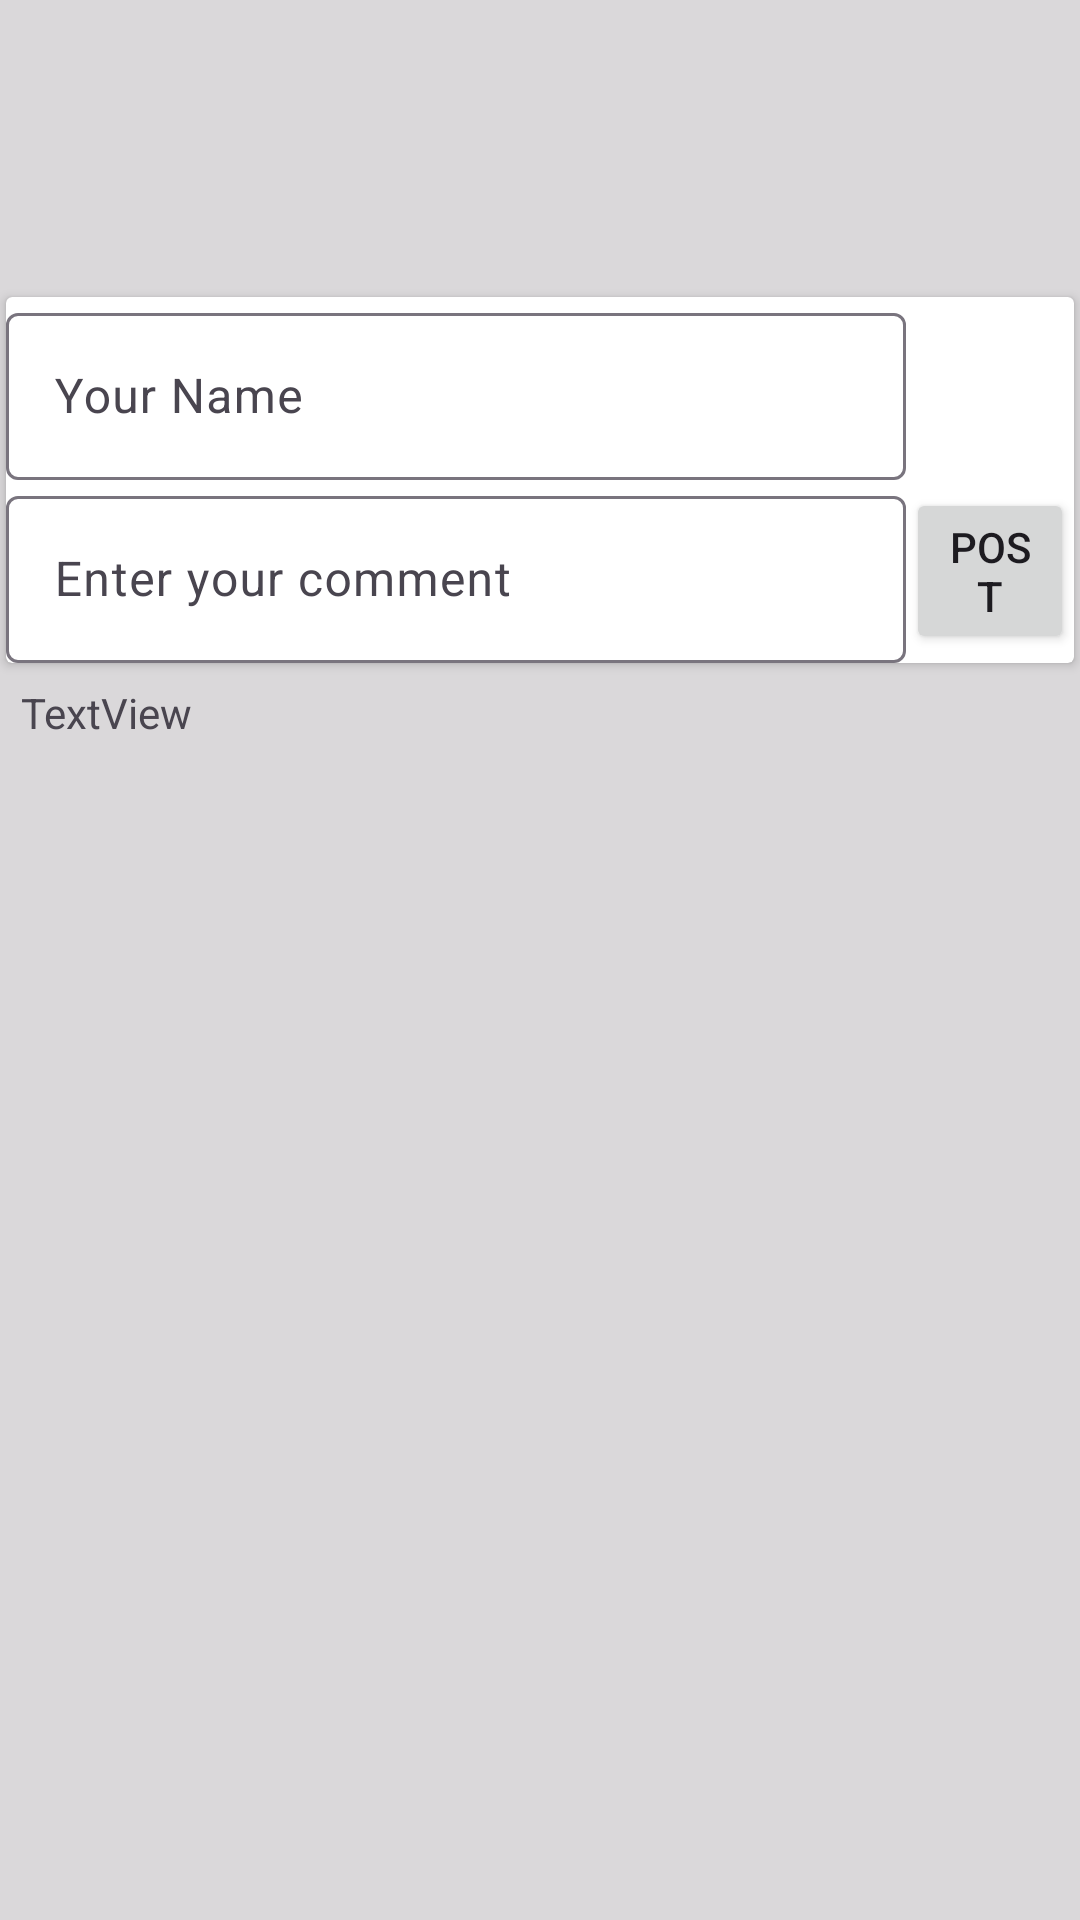

Write the Android layout XML for this screen, with the resource values it uses.
<!-- AndroidManifest.xml: application theme Theme.FullStackNewsApp_Android -->
<!-- res/layout/activity_comments.xml -->
<?xml version="1.0" encoding="utf-8"?>
<ScrollView xmlns:android="http://schemas.android.com/apk/res/android"
    xmlns:app="http://schemas.android.com/apk/res-auto"
    xmlns:tools="http://schemas.android.com/tools"
    android:layout_width="match_parent"
    android:layout_height="match_parent"
    android:background="@color/grey_light">

    <androidx.constraintlayout.widget.ConstraintLayout
        android:layout_width="match_parent"
        android:layout_height="wrap_content">

        <androidx.appcompat.widget.Toolbar
            android:id="@+id/idToolbarComments"
            android:layout_width="0dp"
            android:layout_height="wrap_content"
            app:layout_constraintEnd_toEndOf="parent"
            app:layout_constraintStart_toStartOf="parent"
            app:layout_constraintTop_toTopOf="parent"
            app:navigationIcon="@drawable/baseline_arrow_back_36" />

        <androidx.recyclerview.widget.RecyclerView
            android:id="@+id/idCommentRecyclerView"
            android:layout_width="match_parent"
            android:layout_height="wrap_content"
            android:layout_margin="2dp"
            android:orientation="vertical"
            app:layoutManager="androidx.recyclerview.widget.LinearLayoutManager"
            app:layout_constraintBottom_toBottomOf="parent"
            app:layout_constraintEnd_toEndOf="parent"
            app:layout_constraintHorizontal_bias="0.0"
            app:layout_constraintStart_toStartOf="parent"
            app:layout_constraintTop_toBottomOf="@+id/idCommentCountText"
            app:layout_constraintVertical_bias="0.333"
            tools:listitem="@layout/comments" />

        <androidx.cardview.widget.CardView
            android:id="@+id/cardView"
            android:layout_width="match_parent"
            android:layout_height="wrap_content"
            android:layout_margin="2dp"
            android:padding="5dp"
            app:layout_constraintBottom_toTopOf="@+id/idCommentRecyclerView"
            app:layout_constraintEnd_toEndOf="parent"
            app:layout_constraintStart_toStartOf="parent"
            app:layout_constraintTop_toBottomOf="@+id/idToolbarComments"
            >

            <LinearLayout
                android:layout_width="match_parent"
                android:layout_height="wrap_content"
                android:orientation="vertical"
                >
                <com.google.android.material.textfield.TextInputLayout
                    android:layout_width="300dp"
                    android:layout_height="wrap_content"
                    android:layout_gravity="start|center"
                    android:padding="0dp">

                    <EditText
                        android:id="@+id/idCommenterTextInput"
                        android:layout_width="match_parent"
                        android:layout_height="wrap_content"
                        android:layout_gravity="start|center"
                        android:maxLines="1"
                        android:inputType="text"
                        android:hint="Your Name"
                        />

                </com.google.android.material.textfield.TextInputLayout>
                <LinearLayout
                    android:layout_width="match_parent"
                    android:layout_height="wrap_content"
                    android:orientation="horizontal"
                    >
                    <com.google.android.material.textfield.TextInputLayout
                        android:layout_width="300dp"
                        android:layout_height="wrap_content"
                        android:layout_gravity="start|center"
                        android:padding="0dp">

                        <EditText
                            android:id="@+id/idCommentBodyTextInput"
                            android:layout_width="match_parent"
                            android:layout_height="wrap_content"
                            android:layout_gravity="start|center"
                            android:inputType="text"
                            android:hint="Enter your comment"
                            />

                    </com.google.android.material.textfield.TextInputLayout>

                    <Button
                        android:id="@+id/idPostCommentButton"
                        android:layout_width="wrap_content"
                        android:layout_height="wrap_content"
                        android:layout_gravity="end|center"
                        android:text="Post" />
                </LinearLayout>
            </LinearLayout>
        </androidx.cardview.widget.CardView>

        <TextView
            android:id="@+id/idCommentCountText"
            android:layout_width="match_parent"
            android:layout_height="wrap_content"
            android:text="TextView"
            android:padding="7dp"
            app:layout_constraintEnd_toEndOf="parent"
            app:layout_constraintStart_toStartOf="parent"
            app:layout_constraintTop_toBottomOf="@+id/cardView" />

    </androidx.constraintlayout.widget.ConstraintLayout>
</ScrollView>
<!-- res/layout/comments.xml (included above) -->
<?xml version="1.0" encoding="utf-8"?>
<androidx.cardview.widget.CardView xmlns:android="http://schemas.android.com/apk/res/android"
    android:layout_width="match_parent"
    android:layout_height="wrap_content"
    xmlns:app="http://schemas.android.com/apk/res-auto"
    android:layout_gravity="center"
    android:layout_marginTop="5dp">
    <androidx.constraintlayout.widget.ConstraintLayout
        android:layout_width="match_parent"
        android:layout_height="match_parent"
        android:paddingTop="10dp">
        <LinearLayout
            android:id="@+id/commentLinearLayout"
            android:orientation="vertical"
            android:paddingHorizontal="5dp"
            android:layout_width="match_parent"
            android:layout_height="match_parent"
            >
            <TextView
                android:layout_width="match_parent"
                android:layout_height="wrap_content"
                android:text="Comment"
                android:layout_marginBottom="5dp"
                android:textStyle="bold"
                android:maxLines="1"
                android:id="@+id/idCommentHead"/>
            <TextView
                android:layout_width="match_parent"
                android:layout_height="wrap_content"
                android:textAlignment="textStart"
                android:text="Comment Body"
                android:id="@+id/idCommentBody"/>
        </LinearLayout>

        <View
            android:id="@+id/idCommentView"
            android:layout_width="match_parent"
            android:layout_height="1dp"
            android:layout_marginTop="5dp"
            app:layout_constraintBottom_toBottomOf="parent"
            app:layout_constraintTop_toBottomOf="@id/commentLinearLayout" />

    </androidx.constraintlayout.widget.ConstraintLayout>

</androidx.cardview.widget.CardView>
<!-- resources referenced by this layout -->
<resources>
  <color name="grey_light">#d3d3d3d3</color>
  <style name="Theme.FullStackNewsApp_Android" parent="Base.Theme.FullStackNewsApp_Android" />
  <style name="Base.Theme.FullStackNewsApp_Android" parent="Theme.Material3.DayNight.NoActionBar">
          
          
      </style>
</resources>
